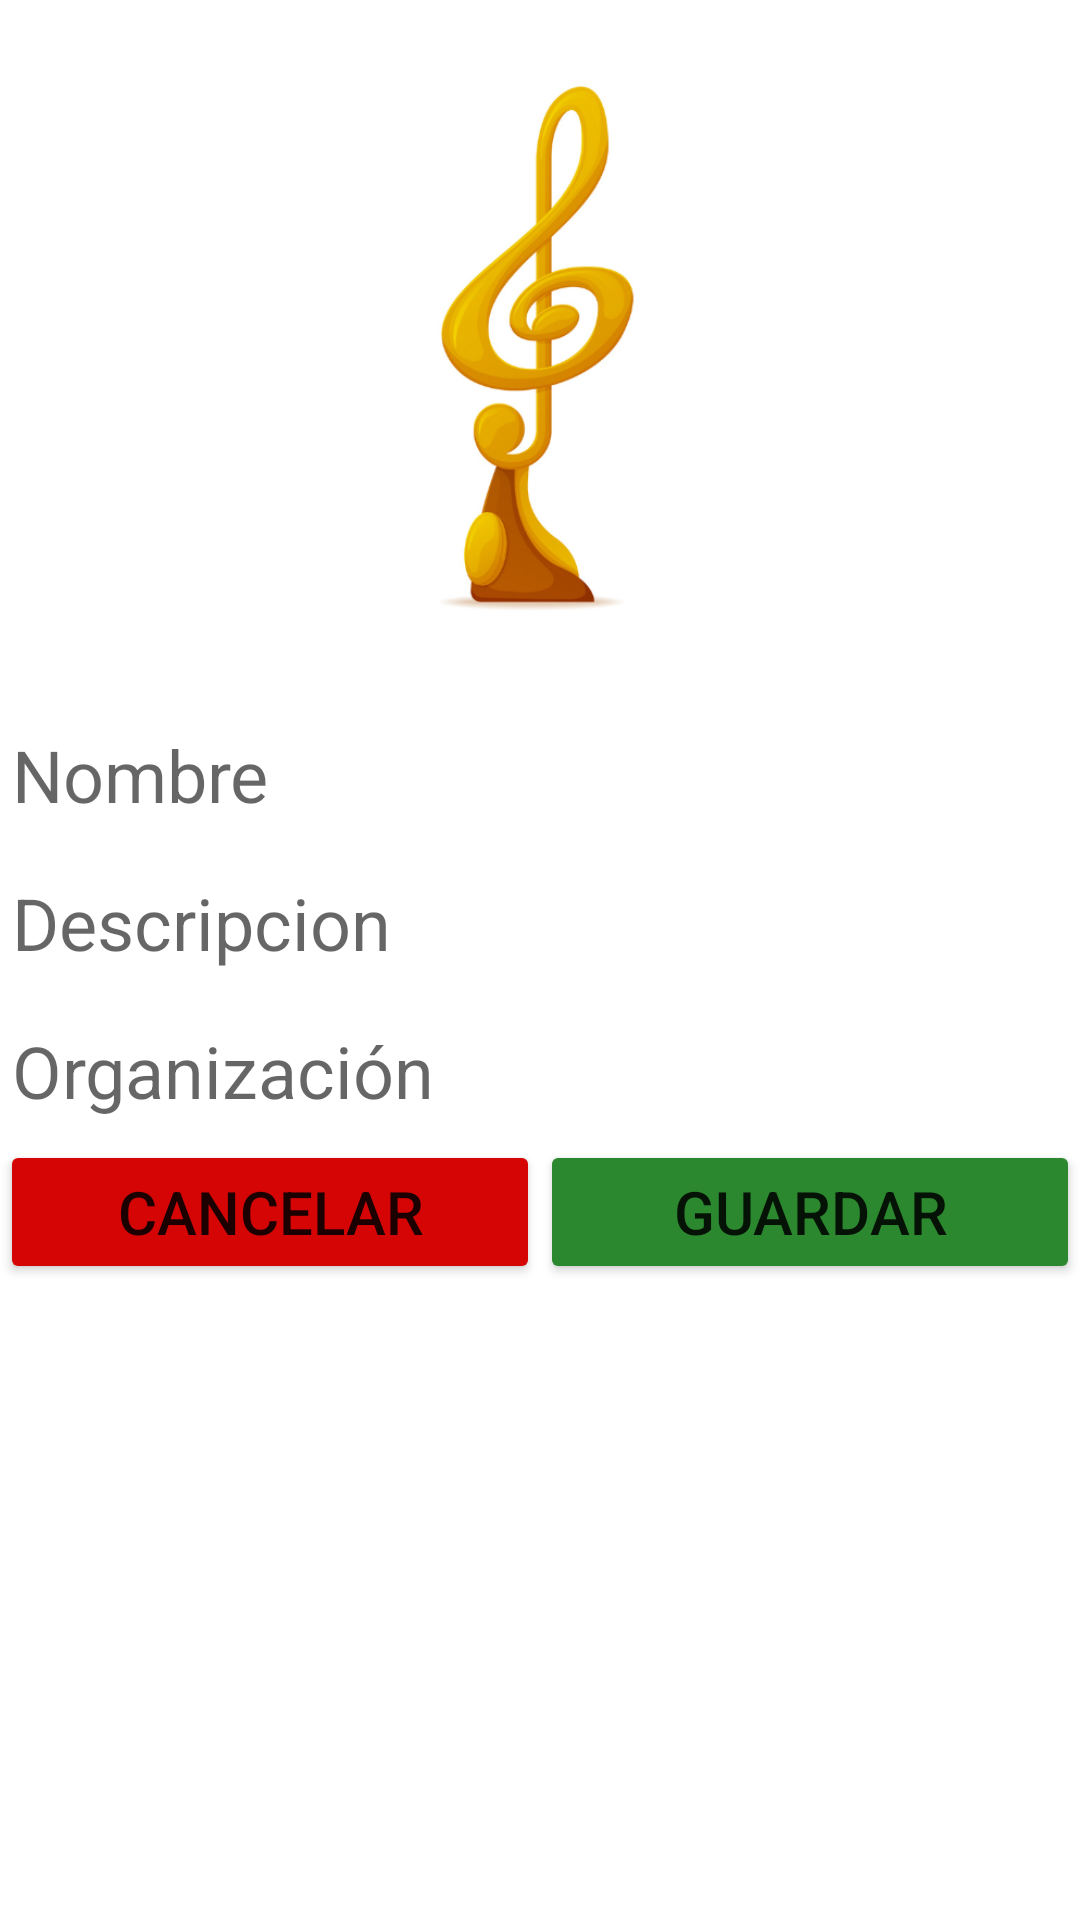

Produce the Android XML layout that renders to this screen, including the resource entries it uses.
<!-- AndroidManifest.xml: application theme Theme.Vinilos.NoActionBar -->
<!-- res/layout/fragment_create_prize.xml -->
<?xml version="1.0" encoding="utf-8"?>
<FrameLayout xmlns:android="http://schemas.android.com/apk/res/android"
    xmlns:app="http://schemas.android.com/apk/res-auto"
    xmlns:tools="http://schemas.android.com/tools"
    android:layout_width="match_parent"
    android:layout_height="match_parent"
    tools:context=".ui.SavePrizeFragment">

    <ScrollView
        android:layout_width="match_parent"
        android:layout_height="match_parent">

        <LinearLayout
            android:layout_width="match_parent"
            android:layout_height="wrap_content"
            android:orientation="vertical">

            <LinearLayout
                android:layout_width="match_parent"
                android:layout_height="wrap_content"
                android:orientation="vertical"
                android:gravity="center"
                android:layout_marginTop="16dp"
                android:layout_marginBottom="16dp">

                <ImageView
                    android:layout_width="200dp"
                    android:layout_height="200dp"
                    android:src="@mipmap/imageprize"
                    android:contentDescription="@string/create_prize_image"/>

            </LinearLayout>

            <EditText
                android:id="@+id/prizeName"
                style="@style/EditTextFieldStyle"
                android:hint="@string/nombreAlbum"
                android:autofillHints="text"/>

            <EditText
                android:id="@+id/prizeDescription"
                style="@style/EditTextFieldStyle"
                android:hint="@string/descripcion"
                android:autofillHints="text"/>

            <EditText
                android:id="@+id/prizeOrganization"
                style="@style/EditTextFieldStyle"
                android:hint="@string/prizeOrganization"
                android:autofillHints="text"/>

            <LinearLayout
                android:layout_width="match_parent"
                android:layout_height="match_parent"
                android:orientation="horizontal">

                <Button
                    android:id="@+id/cancelarCrearPrize"
                    style="@style/ButtonStyle"
                    android:text="@string/cancelar"
                    app:backgroundTint="@color/cancelar" />

                <Button
                    android:id="@+id/guardarCrearPrize"
                    style="@style/ButtonStyle"
                    android:text="@string/guardar"
                    app:backgroundTint="@color/guardar" />
            </LinearLayout>
        </LinearLayout>
    </ScrollView>
</FrameLayout>
<!-- resources referenced by this layout -->
<resources>
  <color name="cancelar">#D60505</color>
  <color name="guardar">#2B882E</color>
  <!-- mipmap imageprize: png bitmap (mipmap-hdpi, 59365 bytes) -->
  <string name="cancelar">Cancelar</string>
  <string name="create_prize_image">Create prize image</string>
  <string name="descripcion">Descripcion</string>
  <string name="guardar">Guardar</string>
  <string name="nombreAlbum">Nombre</string>
  <string name="prizeOrganization">Organización</string>
  <style name="ButtonStyle" parent="Widget.AppCompat.Button">
          
          <item name="android:layout_width">fill_parent</item>
          <item name="android:layout_height">wrap_content</item>
          <item name="android:layout_weight">1</item>
          <item name="android:textSize">20sp</item>
          
      </style>
  <style name="EditTextFieldStyle" parent="Widget.AppCompat.EditText">
          
          <item name="android:layout_width">fill_parent</item>
          <item name="android:layout_height">wrap_content</item>
          <item name="android:ems">10</item>
          <item name="android:inputType">text</item>
          <item name="android:textSize">24sp</item>
          
      </style>
  <style name="Theme.Vinilos.NoActionBar">
          <item name="windowActionBar">false</item>
          <item name="windowNoTitle">true</item>
          <item name="android:textColorSecondary">@android:color/white</item>
      </style>
</resources>
